Run: headless pygame with SDL's dummy video driver; simulated clock (each Clock.tick advances the game by its frame time, no real sleeping); random seed 0; keys injected as events and as key.get_pressed() state; mouse plan: one left click at the window centre at the start of phase 2, then a move to the lower-right quarter at the start of phase 3.
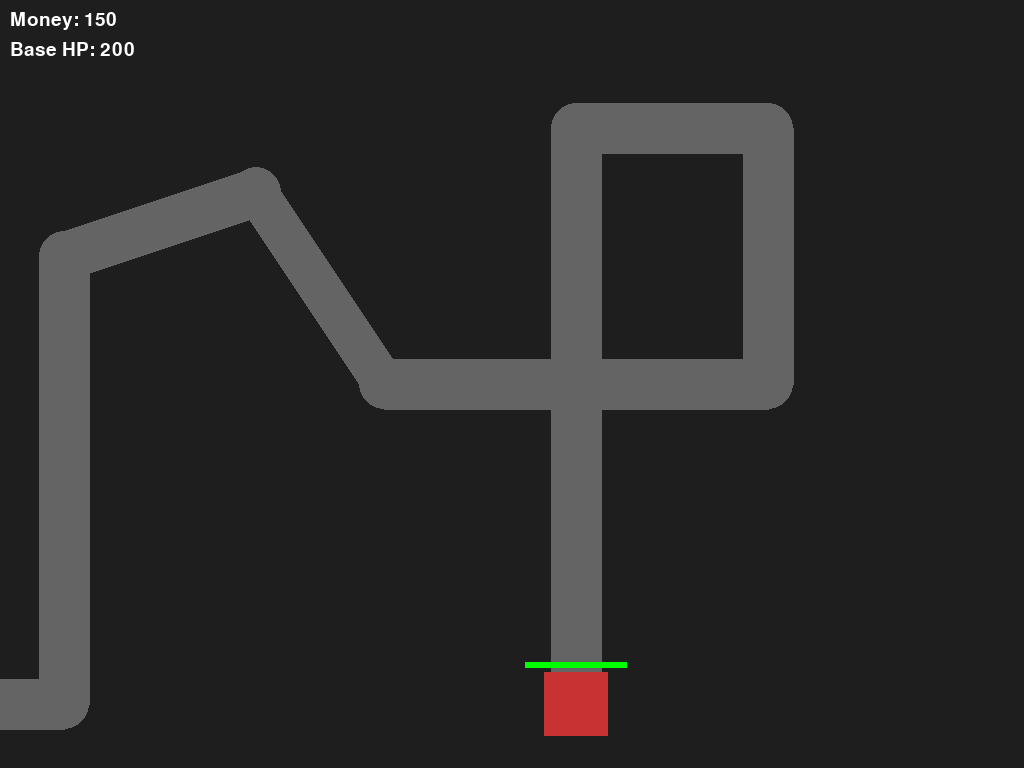
Frame 1 of 4 · flips 1–60 · no input
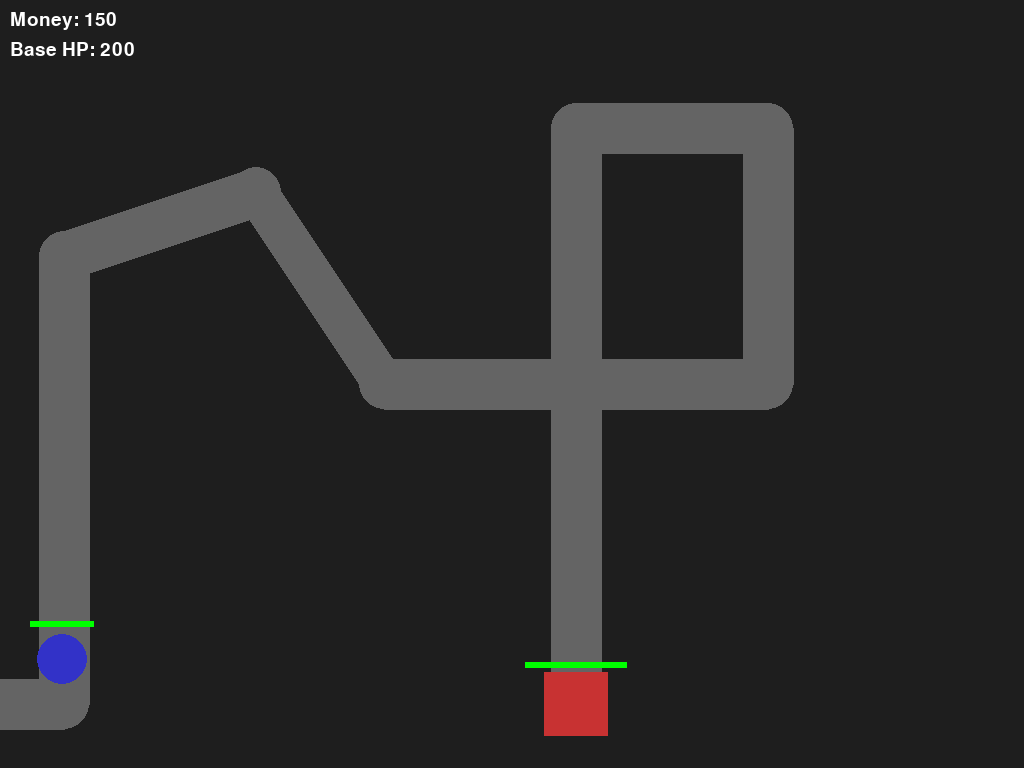
Frame 2 of 4 · flips 61–180 · clicked the window centre · tapped SPACE, RETURN · held RIGHT (→), D
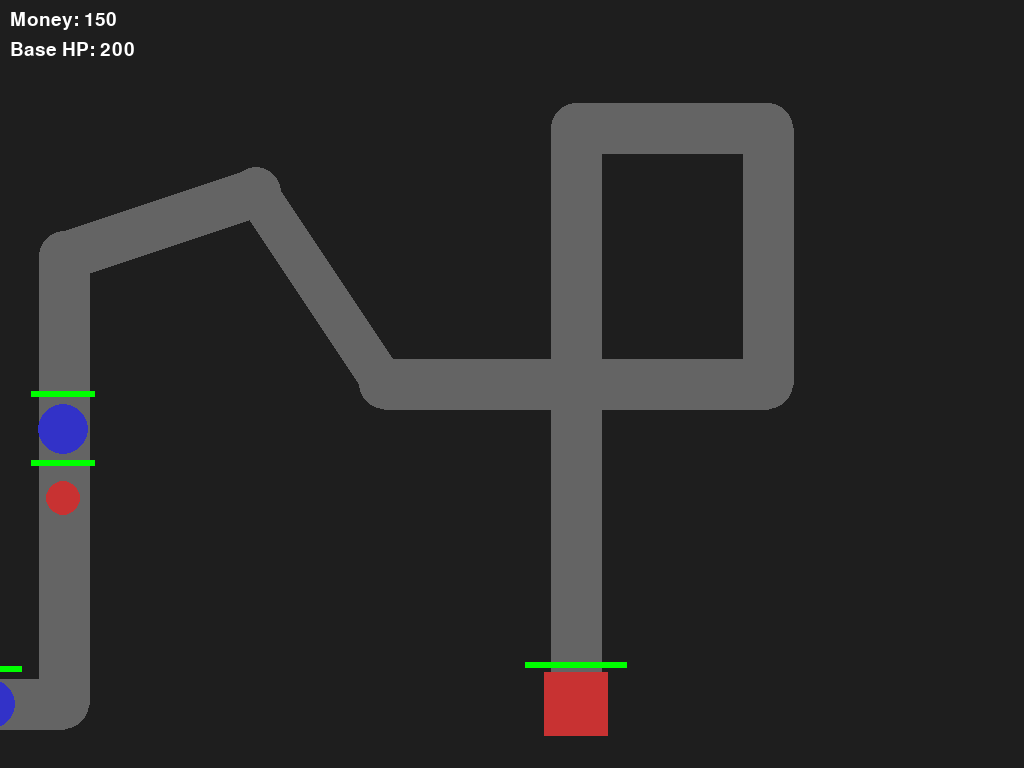
Frame 3 of 4 · flips 181–300 · moved the mouse to the lower-right quarter · held DOWN (↓), S
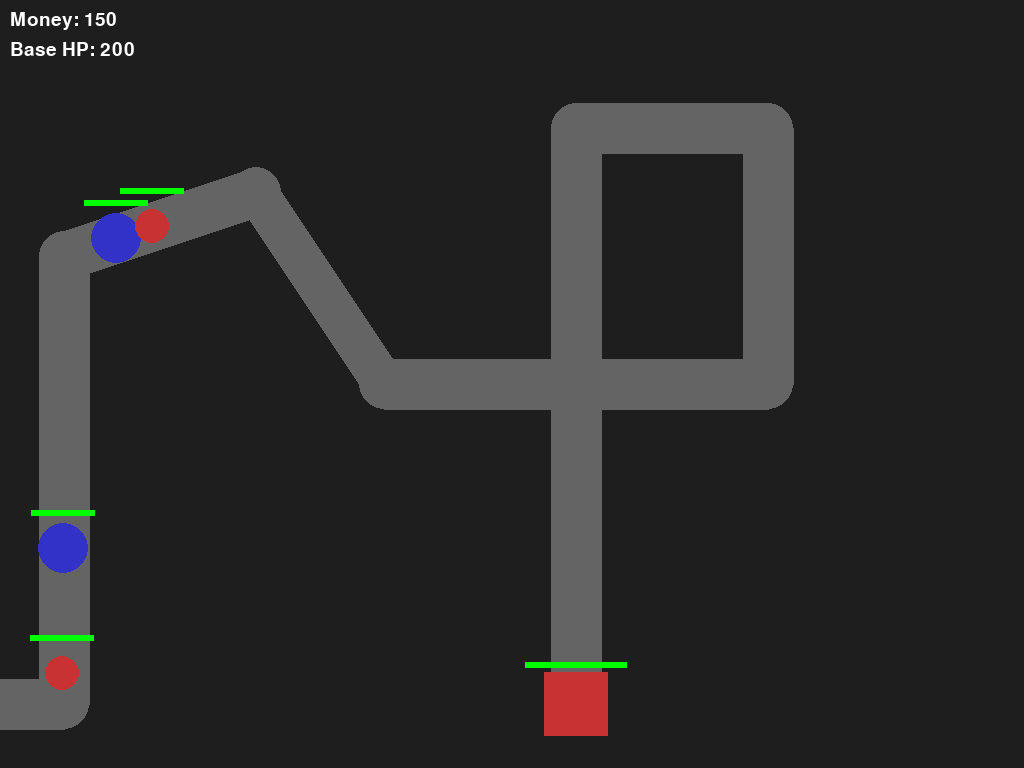
Frame 4 of 4 · flips 301–420 · held LEFT (←), A, UP (↑), W

The pygame program that drew these frames:

import pygame
import math
import random

pygame.init()

# ================== BORDERLESS FULLSCREEN ==================
screen = pygame.display.set_mode((0, 0), pygame.NOFRAME)
pygame.display.set_caption("Tower Defence")
clock = pygame.time.Clock()

WIDTH, HEIGHT = screen.get_size()
FPS = 60

# ================== CONSTANTEN ==================
TOWER_COST = 50
SNIPER_TOWER_COST = 120
SELL_REFUND = 0.75
MAX_TOWER_LEVEL = 6

BG_COLOR = (30, 30, 30)
PATH_COLOR = (100, 100, 100)
ENEMY_COLOR = (200, 50, 50)
STRONG_ENEMY_COLOR = (50, 50, 200)
TOWER_COLOR = (50, 200, 50)
SNIPER_COLOR = (50, 150, 255)
BASE_COLOR = (200, 50, 50)
BULLET_COLOR = (255, 255, 0)

FONT = pygame.font.SysFont(None, 28)
SMALL_FONT = pygame.font.SysFont(None, 22)
BIG_FONT = pygame.font.SysFont(None, 72)

# ================== SCHALING ==================
BASE_W, BASE_H = 800, 600
sx = WIDTH / BASE_W
sy = HEIGHT / BASE_H
SCALE = min(sx, sy)
PATH_WIDTH = int(40 * SCALE)

# ================== LEVEL DATA ==================
def scale(p):
    return int(p[0] * sx), int(p[1] * sy)

def scale_path(path):
    return [scale(p) for p in path]

base_paths = {
    1: [(-50, 550), (50, 550), (50, 200), (200, 150),
        (300, 300), (600, 300), (600, 100), (450, 100), (450, 550)]
}

level_paths = {1: scale_path(base_paths[1])}
level_base = {1: scale((450, 550))}
level_wave_map = {1: 10}

# ================== HELPERS ==================
def draw_path(path):
    for i in range(len(path)-1):
        pygame.draw.line(screen, PATH_COLOR, path[i], path[i+1], PATH_WIDTH)
        pygame.draw.circle(screen, PATH_COLOR, path[i], PATH_WIDTH//2)
    pygame.draw.circle(screen, PATH_COLOR, path[-1], PATH_WIDTH//2)

def is_on_path(x, y, path):
    for i in range(len(path)-1):
        x1,y1 = path[i]
        x2,y2 = path[i+1]
        px,py = x2-x1, y2-y1
        norm = px*px + py*py
        if norm == 0: continue
        u = ((x-x1)*px + (y-y1)*py)/norm
        u = max(0, min(1, u))
        dx = x1 + u*px - x
        dy = y1 + u*py - y
        if math.hypot(dx,dy) <= PATH_WIDTH//2 + 4:
            return True
    return False

def hp_bar(x,y,hp,max_hp,w):
    ratio = max(0, hp/max_hp)
    pygame.draw.rect(screen,(255,0,0),(x-w//2,y,w,6))
    pygame.draw.rect(screen,(0,255,0),(x-w//2,y,int(w*ratio),6))

# ================== CLASSES ==================
class Enemy:
    def __init__(self,path,strong=False):
        self.path = path
        self.x,self.y = path[0]
        self.i = 1
        self.speed = 1.5*SCALE if strong else 2.2*SCALE
        self.max_hp = 300 if strong else 100
        self.hp = self.max_hp
        self.damage = 25 if strong else 10
        self.reward = 25 if strong else 10
        self.color = STRONG_ENEMY_COLOR if strong else ENEMY_COLOR
        self.r = int(20*SCALE if strong else 14*SCALE)

    def move(self):
        if self.i >= len(self.path):
            return True
        tx,ty = self.path[self.i]
        dx,dy = tx-self.x, ty-self.y
        d = math.hypot(dx,dy)
        if d < self.speed:
            self.i += 1
        else:
            self.x += self.speed*dx/d
            self.y += self.speed*dy/d
        return False

    def draw(self):
        pygame.draw.circle(screen,self.color,(int(self.x),int(self.y)),self.r)
        hp_bar(self.x,self.y-int(30*SCALE),self.hp,self.max_hp,int(50*SCALE))

class Bullet:
    def __init__(self,x,y,t,d):
        self.x,self.y=x,y
        self.t=t
        self.d=d
        self.s=6*SCALE

    def move(self):
        dx,dy=self.t.x-self.x,self.t.y-self.y
        dist=math.hypot(dx,dy)
        if dist:
            self.x+=self.s*dx/dist
            self.y+=self.s*dy/dist

    def draw(self):
        pygame.draw.circle(screen,BULLET_COLOR,(int(self.x),int(self.y)),int(4*SCALE))

class Tower:
    def __init__(self,x,y,sniper=False):
        self.x,self.y=x,y
        self.sniper=sniper
        self.level=1
        self.range=int((350 if sniper else 150)*SCALE)
        self.damage=100 if sniper else 25
        self.rate=90 if sniper else 30
        self.cd=0
        self.drag=False
        self.value=SNIPER_TOWER_COST if sniper else TOWER_COST
        self.color=SNIPER_COLOR if sniper else TOWER_COLOR

    def shoot(self,enemies,bullets):
        if self.drag: return
        if self.cd>0:
            self.cd-=1; return
        for e in enemies:
            if math.hypot(e.x-self.x,e.y-self.y)<=self.range:
                bullets.append(Bullet(self.x,self.y,e,self.damage))
                self.cd=self.rate
                break

    def upgrade(self):
        if self.level>=MAX_TOWER_LEVEL: return
        self.level+=1
        self.damage+=20
        self.range+=int(20*SCALE)
        self.rate=max(10,self.rate-4)

    def draw(self):
        r=int((14+self.level)*SCALE)
        pygame.draw.circle(screen,self.color,(int(self.x),int(self.y)),r)
        txt=SMALL_FONT.render(str(self.level),True,(0,0,0))
        screen.blit(txt,(self.x-txt.get_width()//2,self.y-txt.get_height()//2))

class Base:
    def __init__(self,x,y):
        self.x,self.y=x,y
        self.max_hp=200
        self.hp=200

    def draw(self):
        s=int(50*SCALE)
        pygame.draw.rect(screen,BASE_COLOR,(self.x-s//2,self.y-s//2,s,s))
        hp_bar(self.x,self.y-s//2-10,self.hp,self.max_hp,int(80*SCALE))

# ================== GAME STATE ==================
path=level_paths[1]
base=Base(*level_base[1])
enemies=[]
towers=[]
bullets=[]
money=150
wave=1
spawned=0
timer=0
per_wave=6
game_over=False
selected=None
dragged=None
origin=None

# ================== MAIN LOOP ==================
running=True
while running:
    clock.tick(FPS)
    screen.fill(BG_COLOR)
    mx,my=pygame.mouse.get_pos()

    for e in pygame.event.get():
        if e.type==pygame.QUIT:
            running=False
        if e.type==pygame.KEYDOWN and e.key==pygame.K_ESCAPE:
            running=False
        if e.type==pygame.KEYDOWN and e.key==pygame.K_x and selected in towers:
            money+=int(selected.value*SELL_REFUND)
            towers.remove(selected)
            selected=None

        if e.type==pygame.MOUSEBUTTONDOWN and not game_over:
            if e.button==1:
                selected=None
                for t in towers:
                    if math.hypot(mx-t.x,my-t.y)<=20*SCALE:
                        selected=t
                        dragged=t
                        origin=(t.x,t.y)
                        t.drag=True
                        break
                else:
                    if not is_on_path(mx,my,path):
                        if pygame.key.get_pressed()[pygame.K_s] and money>=SNIPER_TOWER_COST:
                            towers.append(Tower(mx,my,True)); money-=SNIPER_TOWER_COST
                        elif money>=TOWER_COST:
                            towers.append(Tower(mx,my)); money-=TOWER_COST

        if e.type==pygame.MOUSEBUTTONUP and dragged:
            merged=False
            for t in towers:
                if t is not dragged and t.level==dragged.level and t.sniper==dragged.sniper:
                    if math.hypot(t.x-dragged.x,t.y-dragged.y)<=25*SCALE:
                        t.upgrade()
                        towers.remove(dragged)
                        merged=True
                        break
            if not merged:
                dragged.x,dragged.y=origin
            dragged.drag=False
            dragged=None

    if dragged:
        dragged.x,dragged.y=mx,my

    timer+=1
    if timer>90 and spawned<per_wave:
        enemies.append(Enemy(path,spawned%2==0))
        spawned+=1
        timer=0

    for en in enemies[:]:
        if en.move():
            base.hp-=en.damage
            enemies.remove(en)
            if base.hp<=0:
                game_over=True

    for t in towers:
        t.shoot(enemies,bullets)

    for b in bullets[:]:
        if b.t not in enemies:
            bullets.remove(b); continue
        b.move()
        if math.hypot(b.x-b.t.x,b.y-b.t.y)<10*SCALE:
            b.t.hp-=b.d
            bullets.remove(b)
            if b.t.hp<=0:
                enemies.remove(b.t)
                money+=b.t.reward

    draw_path(path)
    base.draw()
    for en in enemies: en.draw()
    for t in towers:
        t.draw()
        if t==selected:
            pygame.draw.circle(screen,(255,255,255),(t.x,t.y),t.range,1)
    for b in bullets: b.draw()

    screen.blit(FONT.render(f"Money: {money}",True,(255,255,255)),(10,10))
    screen.blit(FONT.render(f"Base HP: {base.hp}",True,(255,255,255)),(10,40))

    if game_over:
        txt=BIG_FONT.render("GAME OVER",True,(255,0,0))
        screen.blit(txt,(WIDTH//2-txt.get_width()//2,HEIGHT//2))

    pygame.display.flip()

pygame.quit()
